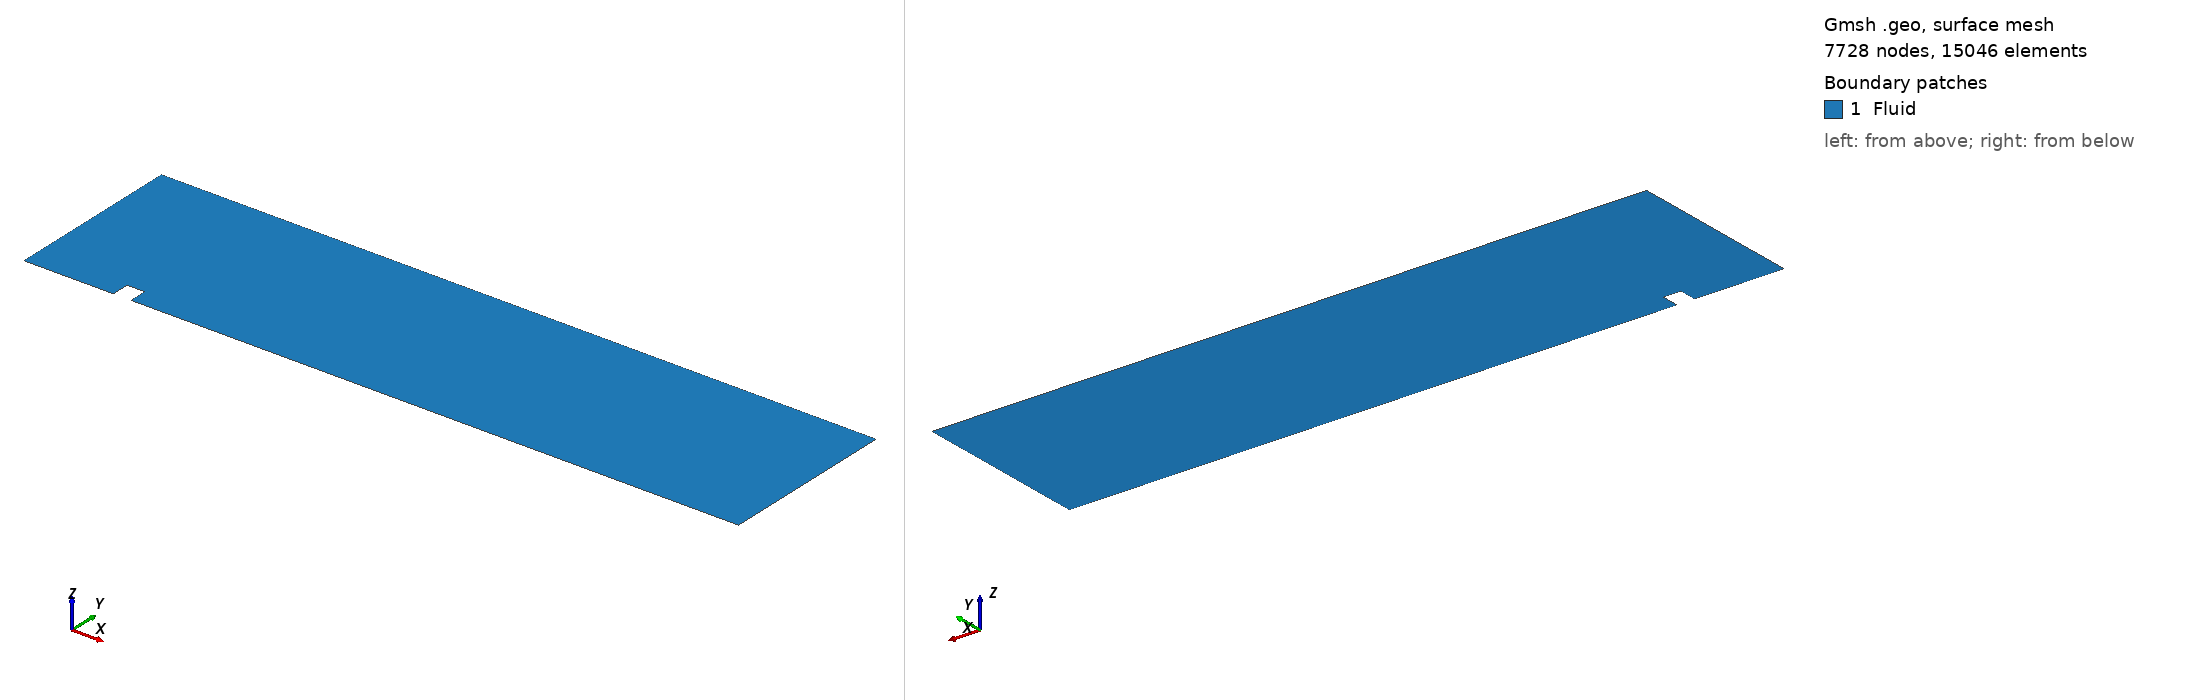

Gmsh geometry script, surface-meshed: 7728 nodes, 15046 surface elements. Boundary patches (legend numbers): 1 Fluid. Left view from above one corner, right view from below the opposite corner. Legend entries are the model's physical surfaces. The drawing asked Gmsh for element sizes between 1% and 20% of the model's largest extent; the script's own settings can give other sizes.

=== step1.geo (drawn) ===
// INFO: 
// V Total DoFs: 109,244
// W Total DoFs: 72,138

// ----------
// Parameters
// ----------

L = 4.0;
H = 1.0;

step_width = 0.1;	    // step width
step_height = 0.1;	    // step distance from y=0
step_distance = 0.5;	// step distance from x=0

lc = 0.025;		// mesh size

// ------------------
// Points (CCW order)
// ------------------

// Bottom wall with step
Point(1) = {0, 0, 0, lc};					                    // bottom left
Point(2) = {step_distance, 0, 0, lc};				            // step start
Point(3) = {step_distance, step_height, 0, lc};			        // step left top
Point(4) = {step_distance + step_width, step_height, 0, lc};	// step right top
Point(5) = {step_distance + step_width, 0, 0, lc};		        // step end
Point(6) = {L, 0, 0, lc};					                    // bottom right

// Top wall
Point(7) = {L, H, 0, lc};	// top-right
Point(8) = {0, H, 0, lc};   // top-left

// -----
// Lines
// -----

// Bottom wall with step
Line(1) = {1,2};  // bottom horizontal left from origin
Line(2) = {2,3};  // vertical up step
Line(3) = {3,4};  // horizontal across step
Line(4) = {4,5};  // vertical down step
Line(5) = {5,6};  // bottom horizontal right to end
Line(6) = {6,7};  // right vertical wall
Line(7) = {7,8};  // top wall
Line(8) = {8,1};  // left vertical wall

// -------------------
// Line loop & surface
// -------------------

Line Loop(1) = {1,2,3,4,5,6,7,8};  // all lines forming perimeter
Plane Surface(1) = {1};

// --------------
// Physical lines
// --------------

Physical Line("Left") = {8};		    // left wall (id 1)
Physical Line("Right") = {6};		    // right wall (id 2)
Physical Line("Bottom") = {1,2,3,4,5};	// bottom including step (id 3)
Physical Line("Top") = {7};		        // top wall (id 4)

// ----------------
// Physical surface
// ----------------

Physical Surface("Fluid") = {1};

// ------------
// Mesh control
// ------------

// forbid quads
Mesh.RecombineAll = 0;
Mesh.Recombine3DAll = 0;

// Force triangle-only meshing
Mesh.Algorithm = 5; // Delaunay = TRIANGLES ONLY

// Generate 2D mesh
Mesh 2;
